Dataset: brain_dataset (GitHub, jishwar710/stroke-detection-project). Classes: normal, stroke.

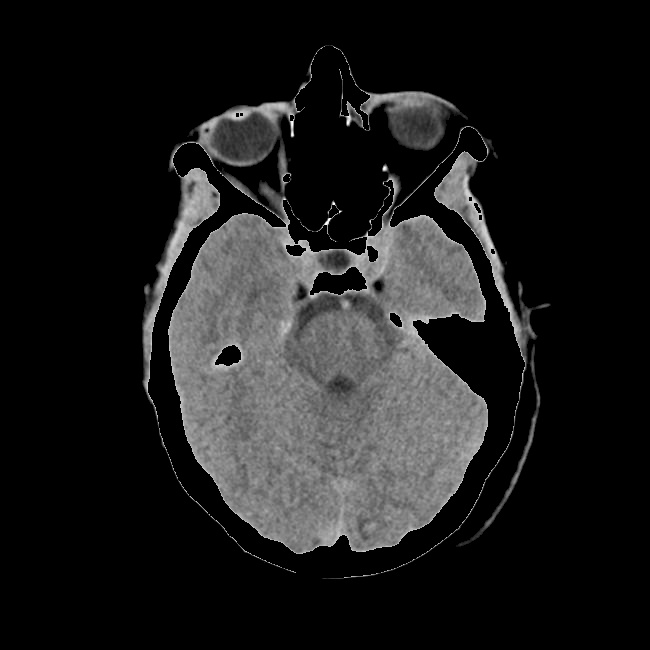
Label: normal

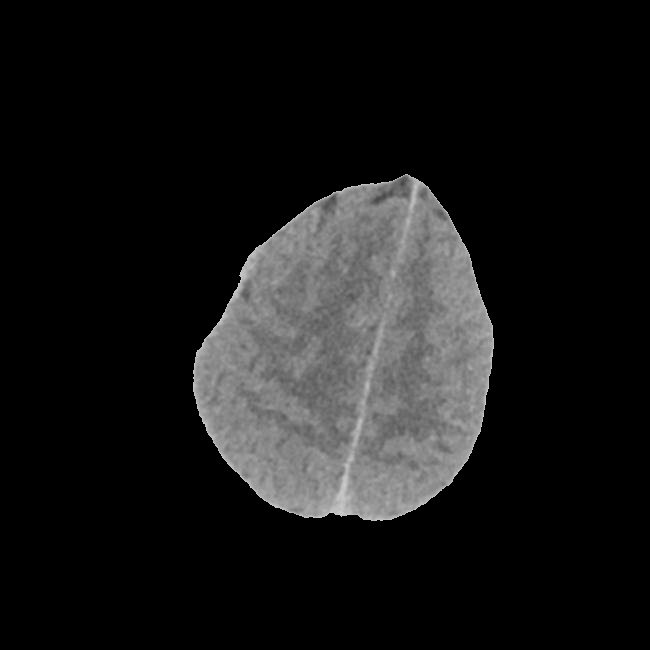
Label: stroke

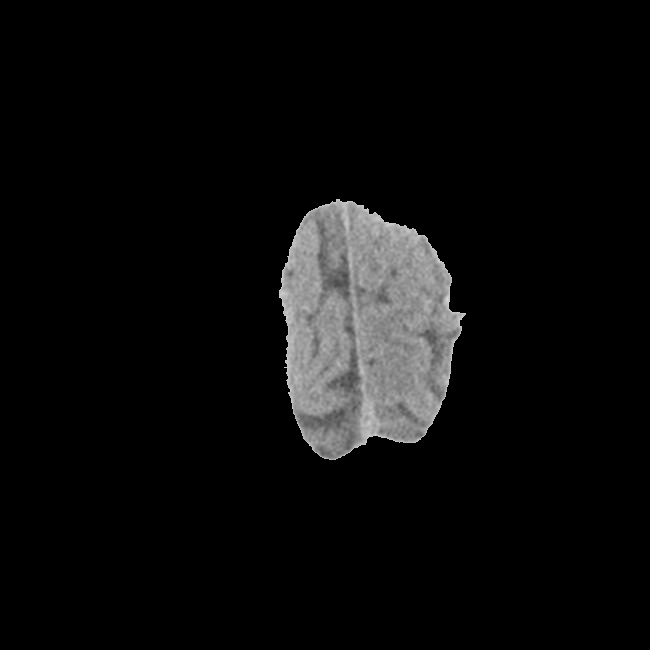
Label: stroke

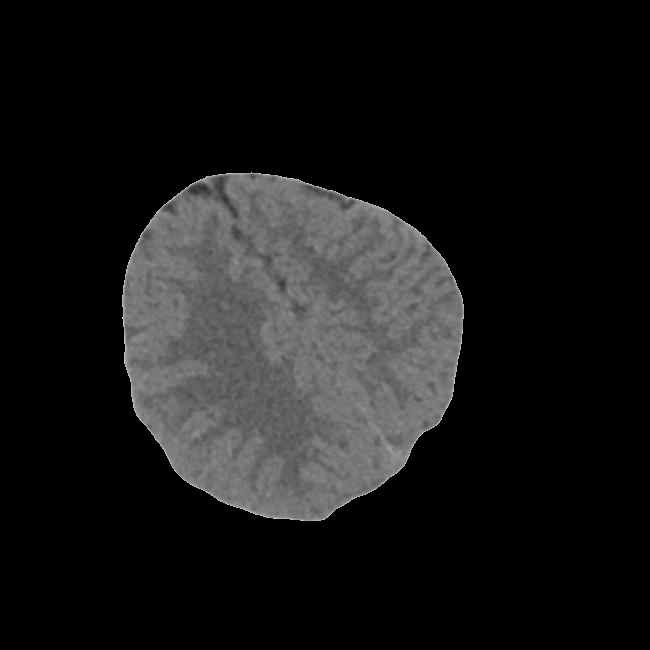
Label: stroke

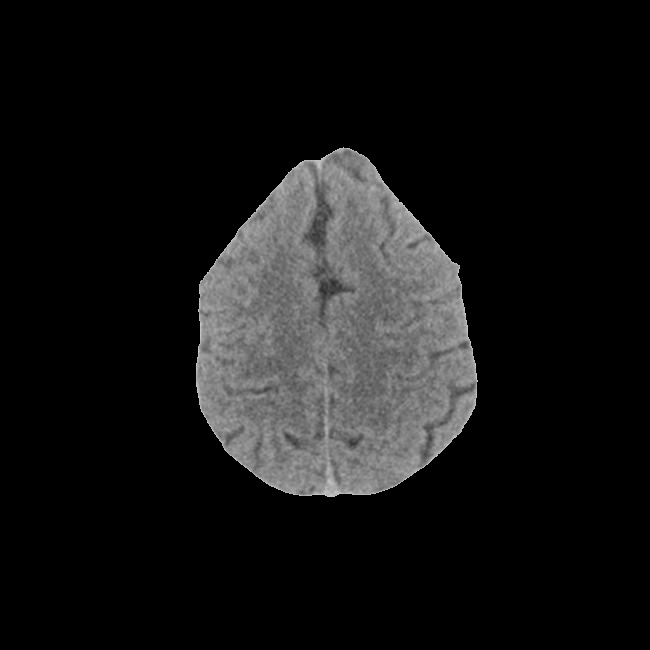
Label: normal

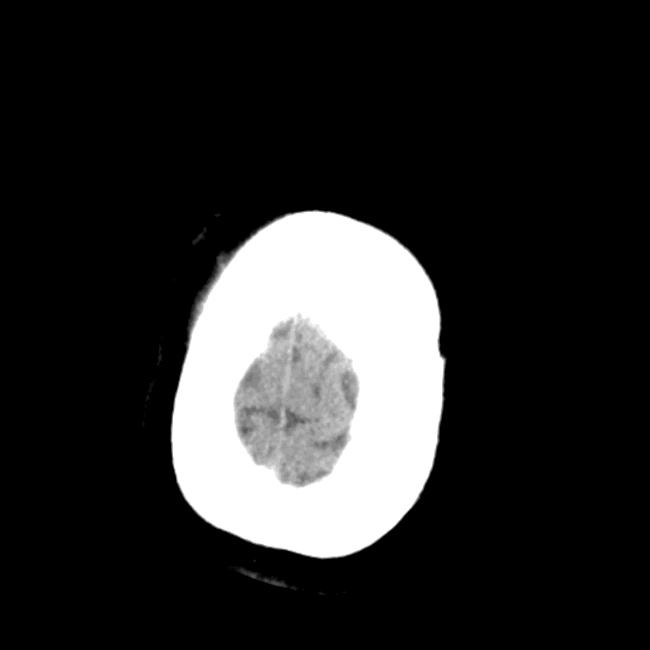
Label: normal
